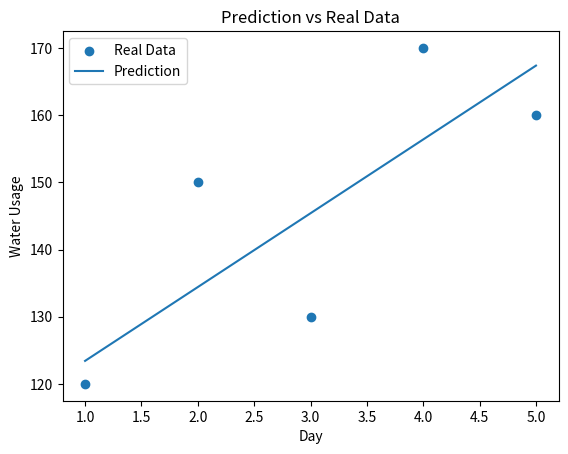

Reproduce this figure in Python.
import numpy as np
import matplotlib.pyplot as plt

# Data
x = np.array([1,2,3,4,5])
y = np.array([120,150,130,170,160])

# Initialize parameters
m = 0
b = 0
learning_rate = 0.01

# Error function
def compute_error(x, y, m, b):
    y_pred = m * x + b
    return np.mean((y - y_pred) ** 2)

# Training loop
for i in range(1000):
    y_pred = m * x + b
    
    dm = -2 * np.mean(x * (y - y_pred))
    db = -2 * np.mean(y - y_pred)
    
    m = m - learning_rate * dm
    b = b - learning_rate * db

    # 👇 Print error every 100 iterations
    if i % 100 == 0:
        error = compute_error(x, y, m, b)
        print(f"Iteration {i}, Error: {error}")

print("Final m:", m)
print("Final b:", b)


# Predictions
y_pred = m * x + b

# Plot
plt.scatter(x, y, label="Real Data")     # actual points
plt.plot(x, y_pred, label="Prediction")  # model line

plt.xlabel("Day")
plt.ylabel("Water Usage")
plt.title("Prediction vs Real Data")

plt.legend()
plt.show()
